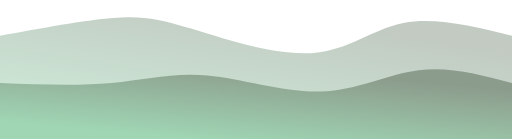
t = 0.00 s
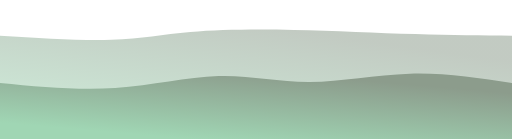
t = 0.75 s
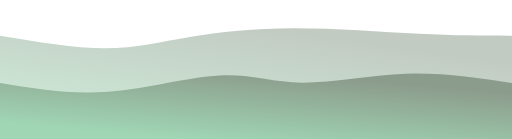
t = 1.25 s
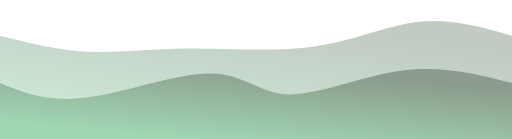
t = 2.00 s
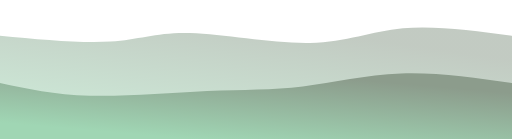
t = 2.75 s
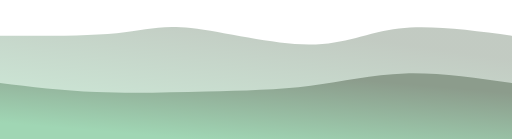
t = 3.25 s

The animated SVG that drew these frames (rendered in a browser with its animation timeline set to each time). Animation: 2 CSS @keyframes rules; one cycle of 4.00 s, repeats indefinitely.

<svg width="100%" height="100%" id="svg" viewBox="0 0 1440 390" xmlns="http://www.w3.org/2000/svg" class="transition duration-300 ease-in-out delay-150"><style>
          .path-0{
            animation:pathAnim-0 4s;
            animation-timing-function: linear;
            animation-iteration-count: infinite;
          }
          @keyframes pathAnim-0{
            0%{
              d: path("M 0,400 L 0,100 C 118.2583732057416,78.29665071770336 236.5167464114832,56.5933014354067 318,50 C 399.4832535885168,43.4066985645933 444.19138755980873,51.92344497607654 537,80 C 629.8086124401913,108.07655502392346 770.7177033492823,155.71291866028707 875,149 C 979.2822966507177,142.28708133971293 1046.9377990430621,81.22488038277513 1135,64 C 1223.0622009569379,46.77511961722488 1331.531100478469,73.38755980861244 1440,100 L 1440,400 L 0,400 Z");
            }
            25%{
              d: path("M 0,400 L 0,100 C 112.42105263157893,116.64114832535886 224.84210526315786,133.2822966507177 312,132 C 399.15789473684214,130.7177033492823 461.0526315789474,111.51196172248804 535,93 C 608.9473684210526,74.48803827751196 694.9473684210526,56.66985645933015 810,62 C 925.0526315789474,67.33014354066985 1069.157894736842,95.80861244019138 1179,106 C 1288.842105263158,116.19138755980862 1364.421052631579,108.09569377990431 1440,100 L 1440,400 L 0,400 Z");
            }
            50%{
              d: path("M 0,400 L 0,100 C 81.89473684210526,120.4688995215311 163.78947368421052,140.9377990430622 248,145 C 332.2105263157895,149.0622009569378 418.7368421052631,136.7177033492823 529,136 C 639.2631578947369,135.2822966507177 773.2631578947368,146.19138755980862 886,130 C 998.7368421052632,113.8086124401914 1090.2105263157896,70.51674641148324 1179,61 C 1267.7894736842104,51.48325358851675 1353.8947368421052,75.74162679425838 1440,100 L 1440,400 L 0,400 Z");
            }
            75%{
              d: path("M 0,400 L 0,100 C 125.61722488038276,107.70334928229664 251.23444976076553,115.4066985645933 332,107 C 412.76555023923447,98.5933014354067 448.67942583732054,74.07655502392345 537,78 C 625.3205741626795,81.92344497607655 766.0478468899522,114.28708133971293 867,117 C 967.9521531100478,119.71291866028707 1029.129186602871,92.77511961722489 1118,85 C 1206.870813397129,77.22488038277511 1323.4354066985645,88.61244019138755 1440,100 L 1440,400 L 0,400 Z");
            }
            100%{
              d: path("M 0,400 L 0,100 C 118.2583732057416,78.29665071770336 236.5167464114832,56.5933014354067 318,50 C 399.4832535885168,43.4066985645933 444.19138755980873,51.92344497607654 537,80 C 629.8086124401913,108.07655502392346 770.7177033492823,155.71291866028707 875,149 C 979.2822966507177,142.28708133971293 1046.9377990430621,81.22488038277513 1135,64 C 1223.0622009569379,46.77511961722488 1331.531100478469,73.38755980861244 1440,100 L 1440,400 L 0,400 Z");
            }
          }</style><defs><linearGradient id="gradient" x1="77%" y1="8%" x2="23%" y2="92%"><stop offset="5%" stop-color="#8c9c8c"/><stop offset="95%" stop-color="#a0d6b4"/></linearGradient></defs><path d="M 0,400 L 0,100 C 118.2583732057416,78.29665071770336 236.5167464114832,56.5933014354067 318,50 C 399.4832535885168,43.4066985645933 444.19138755980873,51.92344497607654 537,80 C 629.8086124401913,108.07655502392346 770.7177033492823,155.71291866028707 875,149 C 979.2822966507177,142.28708133971293 1046.9377990430621,81.22488038277513 1135,64 C 1223.0622009569379,46.77511961722488 1331.531100478469,73.38755980861244 1440,100 L 1440,400 L 0,400 Z" stroke="none" stroke-width="0" fill="url(#gradient)" fill-opacity="0.53" class="transition-all duration-300 ease-in-out delay-150 path-0"/><style>
          .path-1{
            animation:pathAnim-1 4s;
            animation-timing-function: linear;
            animation-iteration-count: infinite;
          }
          @keyframes pathAnim-1{
            0%{
              d: path("M 0,400 L 0,233 C 110.14354066985646,237.2775119617225 220.28708133971293,241.55502392344496 314,233 C 407.7129186602871,224.44497607655504 484.9952153110047,203.05741626794256 583,212 C 681.0047846889953,220.94258373205744 799.7320574162679,260.21531100478467 902,257 C 1004.2679425837321,253.7846889952153 1090.0765550239234,208.08133971291866 1177,197 C 1263.9234449760766,185.91866028708134 1351.9617224880383,209.45933014354068 1440,233 L 1440,400 L 0,400 Z");
            }
            25%{
              d: path("M 0,400 L 0,233 C 109.77990430622009,245.66985645933016 219.55980861244018,258.3397129186603 327,252 C 434.4401913875598,245.6602870813397 539.5406698564594,220.311004784689 625,214 C 710.4593301435406,207.688995215311 776.2775119617223,220.41626794258372 860,221 C 943.7224880382777,221.58373205741628 1045.3492822966507,210.0239234449761 1145,210 C 1244.6507177033493,209.9760765550239 1342.3253588516745,221.48803827751195 1440,233 L 1440,400 L 0,400 Z");
            }
            50%{
              d: path("M 0,400 L 0,233 C 67.1866028708134,260.4066985645933 134.3732057416268,287.8133971291866 242,274 C 349.6267942583732,260.1866028708134 497.6937799043062,205.15311004784687 593,206 C 688.3062200956938,206.84688995215313 730.8516746411484,263.57416267942585 814,265 C 897.1483253588516,266.42583732057415 1020.8995215311004,212.55023923444975 1132,198 C 1243.1004784688996,183.44976076555025 1341.5502392344497,208.22488038277513 1440,233 L 1440,400 L 0,400 Z");
            }
            75%{
              d: path("M 0,400 L 0,233 C 79.20574162679426,245.92822966507177 158.41148325358853,258.85645933014354 257,267 C 355.58851674641147,275.14354066985646 473.55980861244007,278.5023923444976 579,272 C 684.4401913875599,265.4976076555024 777.3492822966507,249.13397129186606 864,235 C 950.6507177033493,220.86602870813394 1031.043062200957,208.96172248803828 1126,209 C 1220.956937799043,209.03827751196172 1330.4784688995214,221.01913875598086 1440,233 L 1440,400 L 0,400 Z");
            }
            100%{
              d: path("M 0,400 L 0,233 C 110.14354066985646,237.2775119617225 220.28708133971293,241.55502392344496 314,233 C 407.7129186602871,224.44497607655504 484.9952153110047,203.05741626794256 583,212 C 681.0047846889953,220.94258373205744 799.7320574162679,260.21531100478467 902,257 C 1004.2679425837321,253.7846889952153 1090.0765550239234,208.08133971291866 1177,197 C 1263.9234449760766,185.91866028708134 1351.9617224880383,209.45933014354068 1440,233 L 1440,400 L 0,400 Z");
            }
          }</style><defs><linearGradient id="gradient" x1="77%" y1="8%" x2="23%" y2="92%"><stop offset="5%" stop-color="#8c9c8c"/><stop offset="95%" stop-color="#a0d6b4"/></linearGradient></defs><path d="M 0,400 L 0,233 C 110.14354066985646,237.2775119617225 220.28708133971293,241.55502392344496 314,233 C 407.7129186602871,224.44497607655504 484.9952153110047,203.05741626794256 583,212 C 681.0047846889953,220.94258373205744 799.7320574162679,260.21531100478467 902,257 C 1004.2679425837321,253.7846889952153 1090.0765550239234,208.08133971291866 1177,197 C 1263.9234449760766,185.91866028708134 1351.9617224880383,209.45933014354068 1440,233 L 1440,400 L 0,400 Z" stroke="none" stroke-width="0" fill="url(#gradient)" fill-opacity="1" class="transition-all duration-300 ease-in-out delay-150 path-1"/></svg>
